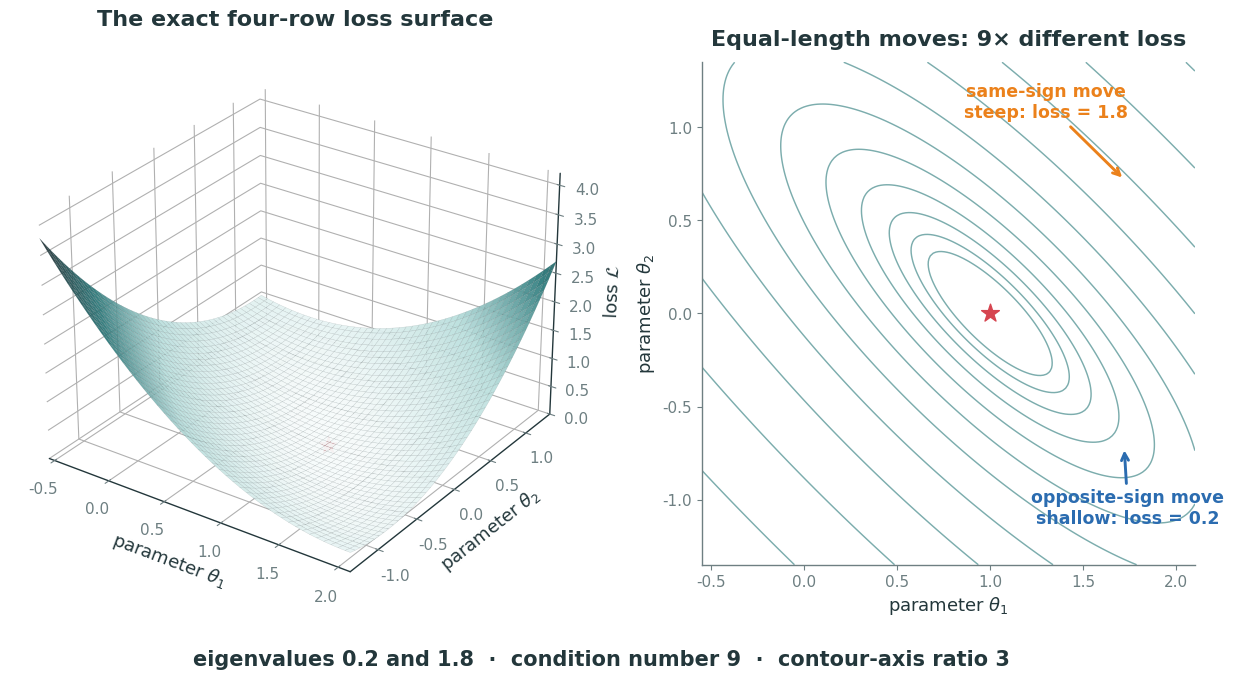
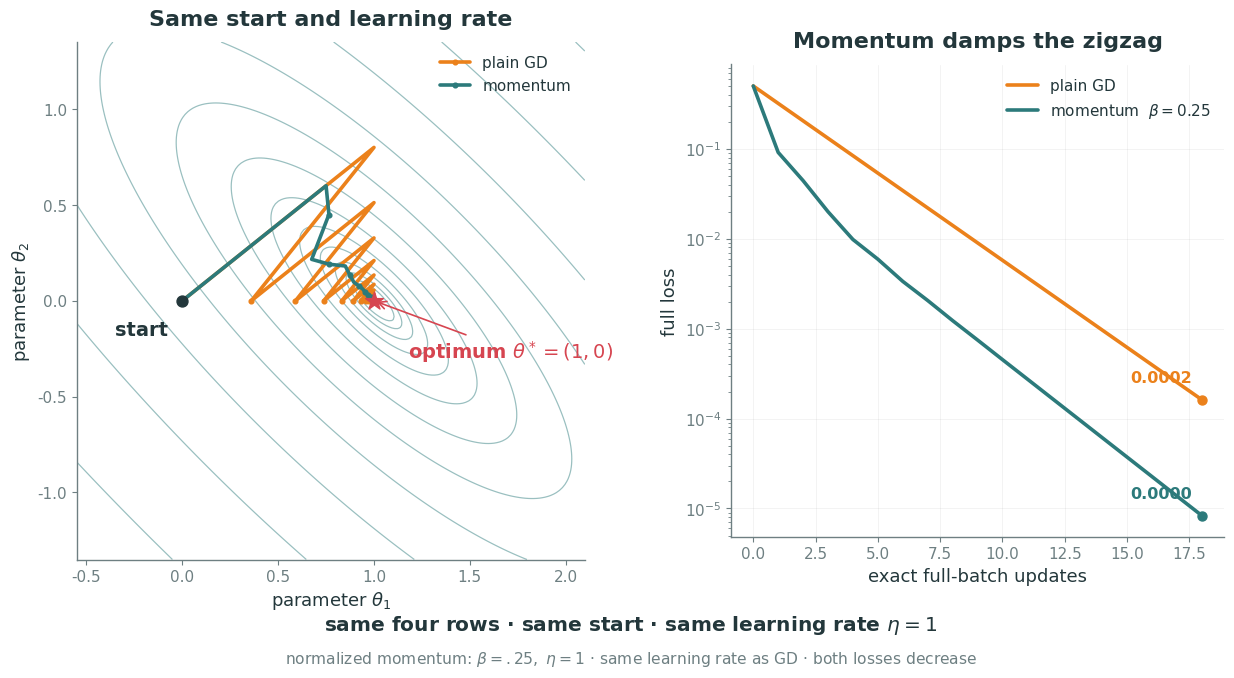

The script that saved these images, in order:
"""Exact four-row example: standardized, correlated features still form a ravine.

Both feature columns have population mean zero and population variance one,
but their correlation is 4/5. The resulting least-squares curvature matrix has
eigenvalues 1/5 and 9/5, so the condition number is 9 and equal-loss contours
are three times longer in the shallow direction.

The optimizer comparison uses the same normalized EWMA momentum convention as
the lecture and the same conceptual learning rate as plain GD.
"""

from pathlib import Path

import matplotlib as mpl
import matplotlib.pyplot as plt
from matplotlib.colors import LinearSegmentedColormap
import numpy as np


INK = "#23373B"
ACC = "#EB811B"
TEAL = "#2C7A7B"
MUTED = "#6E7F82"
RED = "#D64550"
BLUE = "#2B6CB0"

OUT = Path("lecture5/figures")
GEOMETRY_ASSET = "story_standardized_correlated_geometry"
PATHS_ASSET = "story_standardized_correlated_paths"

# Four exact rows. We use the training-set/population convention (divide by N).
X = np.array(
    [
        [-1.0, -7.0 / 5.0],
        [-1.0, -1.0 / 5.0],
        [1.0, 1.0 / 5.0],
        [1.0, 7.0 / 5.0],
    ]
)
N = len(X)
THETA_STAR = np.array([1.0, 0.0])
Y = X[:, 0].copy()  # y = x_1, hence theta* = (1, 0)
THETA0 = np.array([0.0, 0.0])
HESSIAN = X.T @ X / N
EIGENVALUES, EIGENVECTORS = np.linalg.eigh(HESSIAN)
CONDITION_NUMBER = EIGENVALUES[-1] / EIGENVALUES[0]

# beta=.25 is chosen so the first few values remain easy to verify by hand.
# Both algorithms use the same conceptual learning rate.
GD_ETA = 1.0
BETA = 0.25
MOMENTUM_ETA = GD_ETA
STEPS = 18


mpl.rcParams.update(
    {
        "figure.facecolor": "none",
        "axes.facecolor": "none",
        "savefig.facecolor": "none",
        "savefig.transparent": True,
        "font.family": "sans-serif",
        "font.sans-serif": ["IBM Plex Sans", "DejaVu Sans", "Arial"],
        "font.size": 14,
        "axes.titlesize": 16,
        "axes.labelsize": 13,
        "xtick.labelsize": 11,
        "ytick.labelsize": 11,
        "legend.fontsize": 11,
        "text.color": INK,
        "axes.edgecolor": INK,
        "axes.labelcolor": INK,
        "xtick.color": MUTED,
        "ytick.color": MUTED,
        "axes.linewidth": 1.0,
        "axes.spines.top": False,
        "axes.spines.right": False,
        "lines.linewidth": 2.6,
        "lines.solid_capstyle": "round",
        "svg.hashsalt": "dl-teaching-l5-exact-standardized-correlated",
    }
)


def loss(theta):
    residual = X @ theta - Y
    return 0.5 * np.mean(residual**2)


def gradient(theta):
    residual = X @ theta - Y
    return X.T @ residual / N


def gd_path(steps=STEPS):
    theta = THETA0.copy()
    path = [theta.copy()]
    for _ in range(steps):
        theta = theta - GD_ETA * gradient(theta)
        path.append(theta.copy())
    return np.asarray(path)


def momentum_path(steps=STEPS):
    theta = THETA0.copy()
    memory = np.zeros_like(theta)
    path = [theta.copy()]
    for _ in range(steps):
        memory = BETA * memory + (1 - BETA) * gradient(theta)
        theta = theta - MOMENTUM_ETA * memory
        path.append(theta.copy())
    return np.asarray(path)


def losses(path):
    return np.asarray([loss(theta) for theta in path])


def loss_grid(xlim=(-0.55, 2.1), ylim=(-1.35, 1.35), count=180):
    theta1 = np.linspace(*xlim, count)
    theta2 = np.linspace(*ylim, count)
    theta1_grid, theta2_grid = np.meshgrid(theta1, theta2)
    error1 = theta1_grid - THETA_STAR[0]
    error2 = theta2_grid - THETA_STAR[1]
    values = 0.5 * (
        HESSIAN[0, 0] * error1**2
        + 2.0 * HESSIAN[0, 1] * error1 * error2
        + HESSIAN[1, 1] * error2**2
    )
    return theta1_grid, theta2_grid, values


def clean(ax, *, grid=False):
    if grid:
        ax.grid(alpha=0.16, linewidth=0.7)
    ax.spines["left"].set_color(MUTED)
    ax.spines["bottom"].set_color(MUTED)


def validate(gd, momentum, gd_losses, momentum_losses):
    assert np.allclose(X.mean(axis=0), [0.0, 0.0])
    assert np.allclose(np.mean(X**2, axis=0), [1.0, 1.0])
    assert np.isclose(np.mean(X[:, 0] * X[:, 1]), 4.0 / 5.0)
    assert np.allclose(HESSIAN, [[1.0, 4.0 / 5.0], [4.0 / 5.0, 1.0]])
    assert np.allclose(EIGENVALUES, [1.0 / 5.0, 9.0 / 5.0])
    assert np.isclose(CONDITION_NUMBER, 9.0)

    same_direction = THETA_STAR + np.array([1.0, 1.0])
    opposite_direction = THETA_STAR + np.array([1.0, -1.0])
    assert np.isclose(loss(same_direction), 9.0 / 5.0)
    assert np.isclose(loss(opposite_direction), 1.0 / 5.0)
    assert np.isclose(loss(same_direction) / loss(opposite_direction), 9.0)

    assert np.allclose(gd[1], [1.0, 0.8])
    assert np.allclose(momentum[1], [0.75, 0.6])
    assert np.all(np.diff(gd_losses) < 0.0)
    assert np.all(np.diff(momentum_losses) < 0.0)
    assert np.all(momentum_losses[2:] < gd_losses[2:])
    assert momentum_losses[-1] < 0.06 * gd_losses[-1]


def build_geometry_figure():
    theta1_grid, theta2_grid, values = loss_grid()
    cmap = LinearSegmentedColormap.from_list(
        "lecture5_teal", ["#F7FBFB", "#B9DEDC", TEAL, INK]
    )

    fig = plt.figure(figsize=(13.333, 7.5))
    ax3d = fig.add_axes([0.035, 0.13, 0.47, 0.76], projection="3d")
    ax2d = fig.add_axes([0.565, 0.19, 0.39, 0.67])

    ax3d.plot_surface(
        theta1_grid,
        theta2_grid,
        values,
        cmap=cmap,
        rstride=4,
        cstride=4,
        linewidth=0.25,
        edgecolor=(0.14, 0.22, 0.23, 0.22),
        antialiased=True,
        alpha=0.95,
    )
    ax3d.scatter(
        [THETA_STAR[0]], [THETA_STAR[1]], [0], marker="*", s=150, color=RED,
        depthshade=False, zorder=10,
    )
    ax3d.set(
        xlabel=r"parameter $\theta_1$",
        ylabel=r"parameter $\theta_2$",
        zlabel=r"loss $\mathcal{L}$",
        xlim=(-0.55, 2.1),
        ylim=(-1.35, 1.35),
        zlim=(0, 4.2),
    )
    ax3d.set_title("The exact four-row loss surface", weight="bold", pad=10)
    ax3d.view_init(elev=28, azim=-55)
    ax3d.grid(alpha=0.14)
    ax3d.xaxis.pane.set_alpha(0.0)
    ax3d.yaxis.pane.set_alpha(0.0)
    ax3d.zaxis.pane.set_alpha(0.0)

    levels = np.geomspace(0.02, 2.6, 11)
    ax2d.contour(
        theta1_grid, theta2_grid, values, levels=levels,
        colors=[TEAL], linewidths=1.05, alpha=0.62,
    )
    ax2d.scatter(*THETA_STAR, marker="*", s=180, color=RED, zorder=8)
    ax2d.annotate(
        "same-sign move\nsteep: loss = 1.8",
        xy=THETA_STAR + np.array([0.72, 0.72]),
        xytext=THETA_STAR + np.array([0.30, 1.05]),
        ha="center", color=ACC, fontsize=12.5, weight="bold",
        arrowprops=dict(arrowstyle="->", color=ACC, lw=2.1),
    )
    ax2d.annotate(
        "opposite-sign move\nshallow: loss = 0.2",
        xy=THETA_STAR + np.array([0.72, -0.72]),
        xytext=THETA_STAR + np.array([0.74, -1.13]),
        ha="center", color=BLUE, fontsize=12.5, weight="bold",
        arrowprops=dict(arrowstyle="->", color=BLUE, lw=2.1),
    )
    ax2d.set(
        xlabel=r"parameter $\theta_1$",
        ylabel=r"parameter $\theta_2$",
        xlim=(-0.55, 2.1),
        ylim=(-1.35, 1.35),
    )
    ax2d.set_aspect("equal")
    ax2d.set_title("Equal-length moves: 9× different loss", weight="bold", pad=12)
    clean(ax2d)

    fig.text(
        0.5,
        0.055,
        "eigenvalues 0.2 and 1.8  ·  condition number 9  ·  contour-axis ratio 3",
        ha="center",
        color=INK,
        fontsize=15.0,
        weight="bold",
    )
    return fig


def build_paths_figure(gd, momentum, gd_losses, momentum_losses):
    theta1_grid, theta2_grid, values = loss_grid()
    fig = plt.figure(figsize=(13.333, 7.5))
    ax_path = fig.add_axes([0.075, 0.18, 0.40, 0.69])
    ax_loss = fig.add_axes([0.575, 0.21, 0.37, 0.63])

    levels = np.geomspace(0.002, 2.6, 12)
    ax_path.contour(
        theta1_grid, theta2_grid, values, levels=levels,
        colors=[TEAL], linewidths=0.9, alpha=0.48,
    )
    ax_path.plot(
        gd[:, 0], gd[:, 1], color=ACC, marker="o", markersize=3.4,
        markevery=2, label="plain GD",
    )
    ax_path.plot(
        momentum[:, 0], momentum[:, 1], color=TEAL, marker="o", markersize=3.4,
        markevery=2, label="momentum",
    )
    ax_path.scatter(*THETA0, s=62, color=INK, zorder=8)
    ax_path.scatter(*THETA_STAR, marker="*", s=180, color=RED, zorder=9)
    ax_path.annotate("start", xy=THETA0, xytext=(-0.35, -0.18), color=INK, weight="bold")
    ax_path.annotate(
        r"optimum $\theta^*=(1,0)$", xy=THETA_STAR, xytext=(1.18, -0.30),
        color=RED, weight="bold",
        arrowprops=dict(arrowstyle="->", color=RED, lw=1.2),
    )
    ax_path.set(
        xlabel=r"parameter $\theta_1$",
        ylabel=r"parameter $\theta_2$",
        xlim=(-0.55, 2.1),
        ylim=(-1.35, 1.35),
    )
    ax_path.set_aspect("equal")
    ax_path.set_title("Same start and learning rate", weight="bold", pad=12)
    ax_path.legend(frameon=False, loc="upper right")
    clean(ax_path)

    updates = np.arange(STEPS + 1)
    ax_loss.semilogy(updates, gd_losses, color=ACC, label="plain GD")
    ax_loss.semilogy(updates, momentum_losses, color=TEAL, label=rf"momentum  $\beta={BETA}$")
    ax_loss.scatter([STEPS], [gd_losses[-1]], color=ACC, s=42, zorder=5)
    ax_loss.scatter([STEPS], [momentum_losses[-1]], color=TEAL, s=42, zorder=5)
    ax_loss.text(
        STEPS - 0.4, gd_losses[-1] * 1.45, f"{gd_losses[-1]:.4f}",
        ha="right", va="bottom", color=ACC, fontsize=11.5, weight="bold",
    )
    ax_loss.text(
        STEPS - 0.4, momentum_losses[-1] * 1.45, f"{momentum_losses[-1]:.4f}",
        ha="right", va="bottom", color=TEAL, fontsize=11.5, weight="bold",
    )
    ax_loss.set(xlabel="exact full-batch updates", ylabel="full loss")
    ax_loss.set_title("Momentum damps the zigzag", weight="bold", pad=12)
    ax_loss.legend(frameon=False, loc="upper right")
    clean(ax_loss, grid=True)

    fig.text(
        0.5,
        0.085,
        r"same four rows · same start · same learning rate $\eta=1$",
        ha="center",
        color=INK,
        fontsize=14.5,
        weight="bold",
    )
    fig.text(
        0.5,
        0.042,
        r"normalized momentum: $\beta=.25,\ \eta=1$ · same learning rate as GD · both losses decrease",
        ha="center",
        color=MUTED,
        fontsize=11.2,
    )
    return fig


def save(fig, stem):
    OUT.mkdir(parents=True, exist_ok=True)
    svg_path = OUT / f"{stem}.svg"
    png_path = OUT / f"{stem}.png"
    fig.savefig(svg_path, transparent=True, metadata={"Date": None})
    fig.savefig(png_path, transparent=True, dpi=200, metadata={"Date": None})
    plt.close(fig)
    print(f"wrote {svg_path}")
    print(f"wrote {png_path}")


def main():
    gd = gd_path()
    momentum = momentum_path()
    gd_losses = losses(gd)
    momentum_losses = losses(momentum)
    validate(gd, momentum, gd_losses, momentum_losses)

    save(build_geometry_figure(), GEOMETRY_ASSET)
    save(build_paths_figure(gd, momentum, gd_losses, momentum_losses), PATHS_ASSET)

    print(f"feature means: {X.mean(axis=0)}")
    print(f"feature variances: {np.mean(X**2, axis=0)}")
    print(f"feature correlation: {np.mean(X[:, 0] * X[:, 1]):.3f}")
    print(f"Hessian:\n{HESSIAN}")
    print(f"Hessian eigenvalues: {EIGENVALUES}")
    print(f"condition number: {CONDITION_NUMBER:.1f}")
    print(f"contour-axis ratio: {np.sqrt(CONDITION_NUMBER):.1f}")
    print(f"GD loss after {STEPS}: {gd_losses[-1]:.8f}")
    print(f"momentum loss after {STEPS}: {momentum_losses[-1]:.8f}")


if __name__ == "__main__":
    main()
